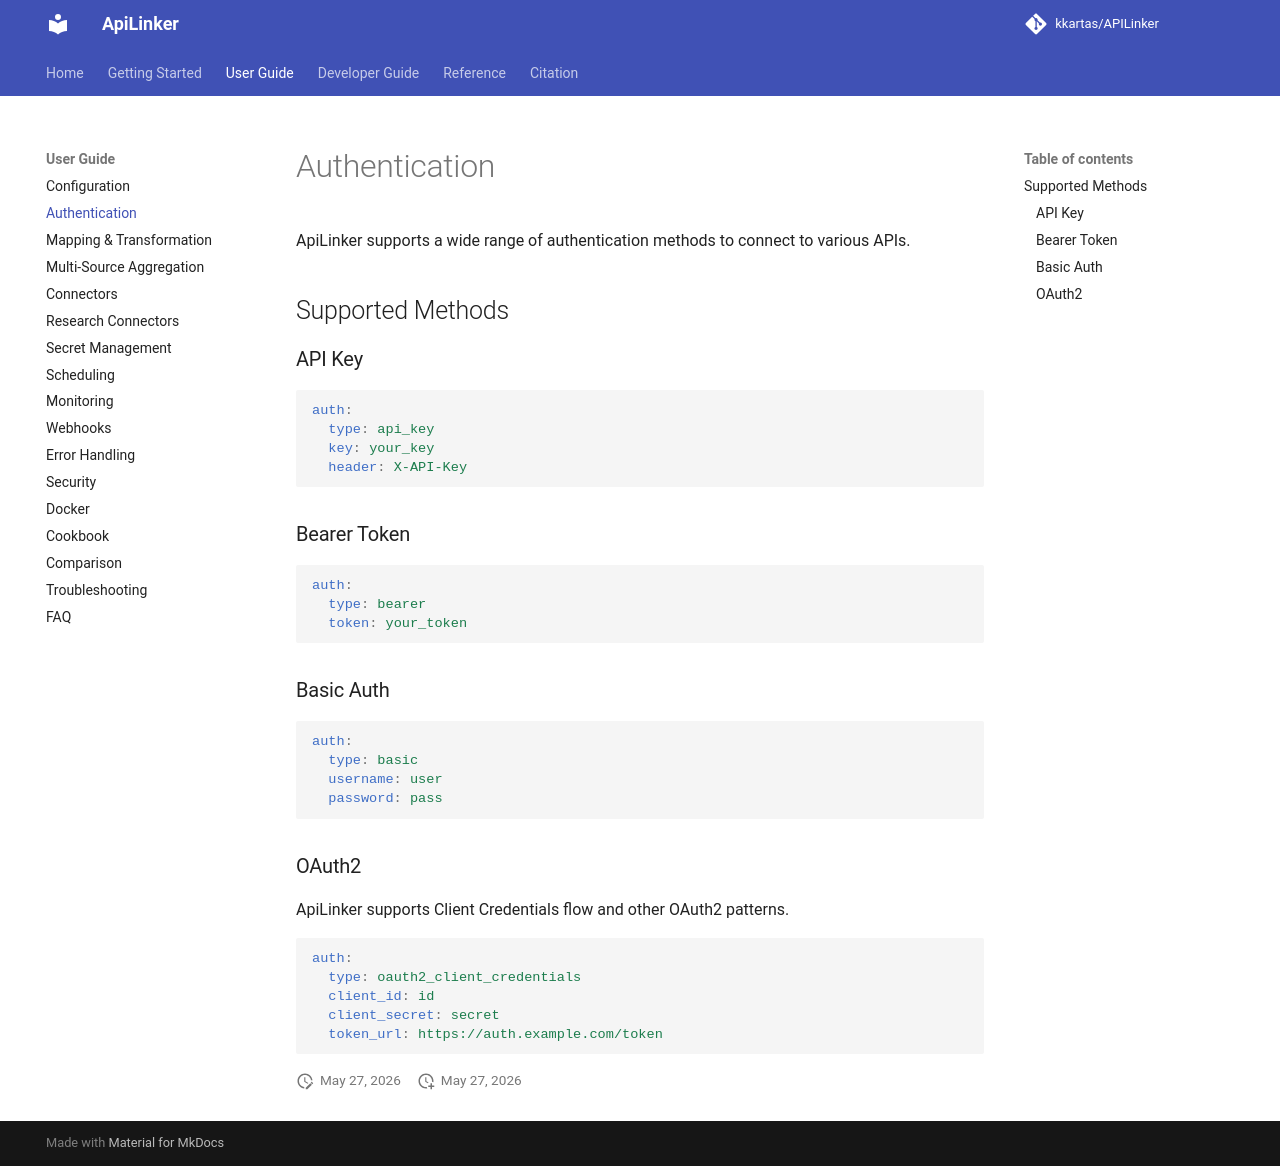

repository: kkartas/APILinker · page: user-guide/authentication/index.html · generator: mkdocs

# Authentication

ApiLinker supports a wide range of authentication methods to connect to various APIs.

## Supported Methods

### API Key

```yaml
auth:
  type: api_key
  key: your_key
  header: X-API-Key
```

### Bearer Token

```yaml
auth:
  type: bearer
  token: your_token
```

### Basic Auth

```yaml
auth:
  type: basic
  username: user
  password: pass
```

### OAuth2

ApiLinker supports Client Credentials flow and other OAuth2 patterns.

```yaml
auth:
  type: oauth2_client_credentials
  client_id: id
  client_secret: secret
  token_url: https://auth.example.com/token
```
